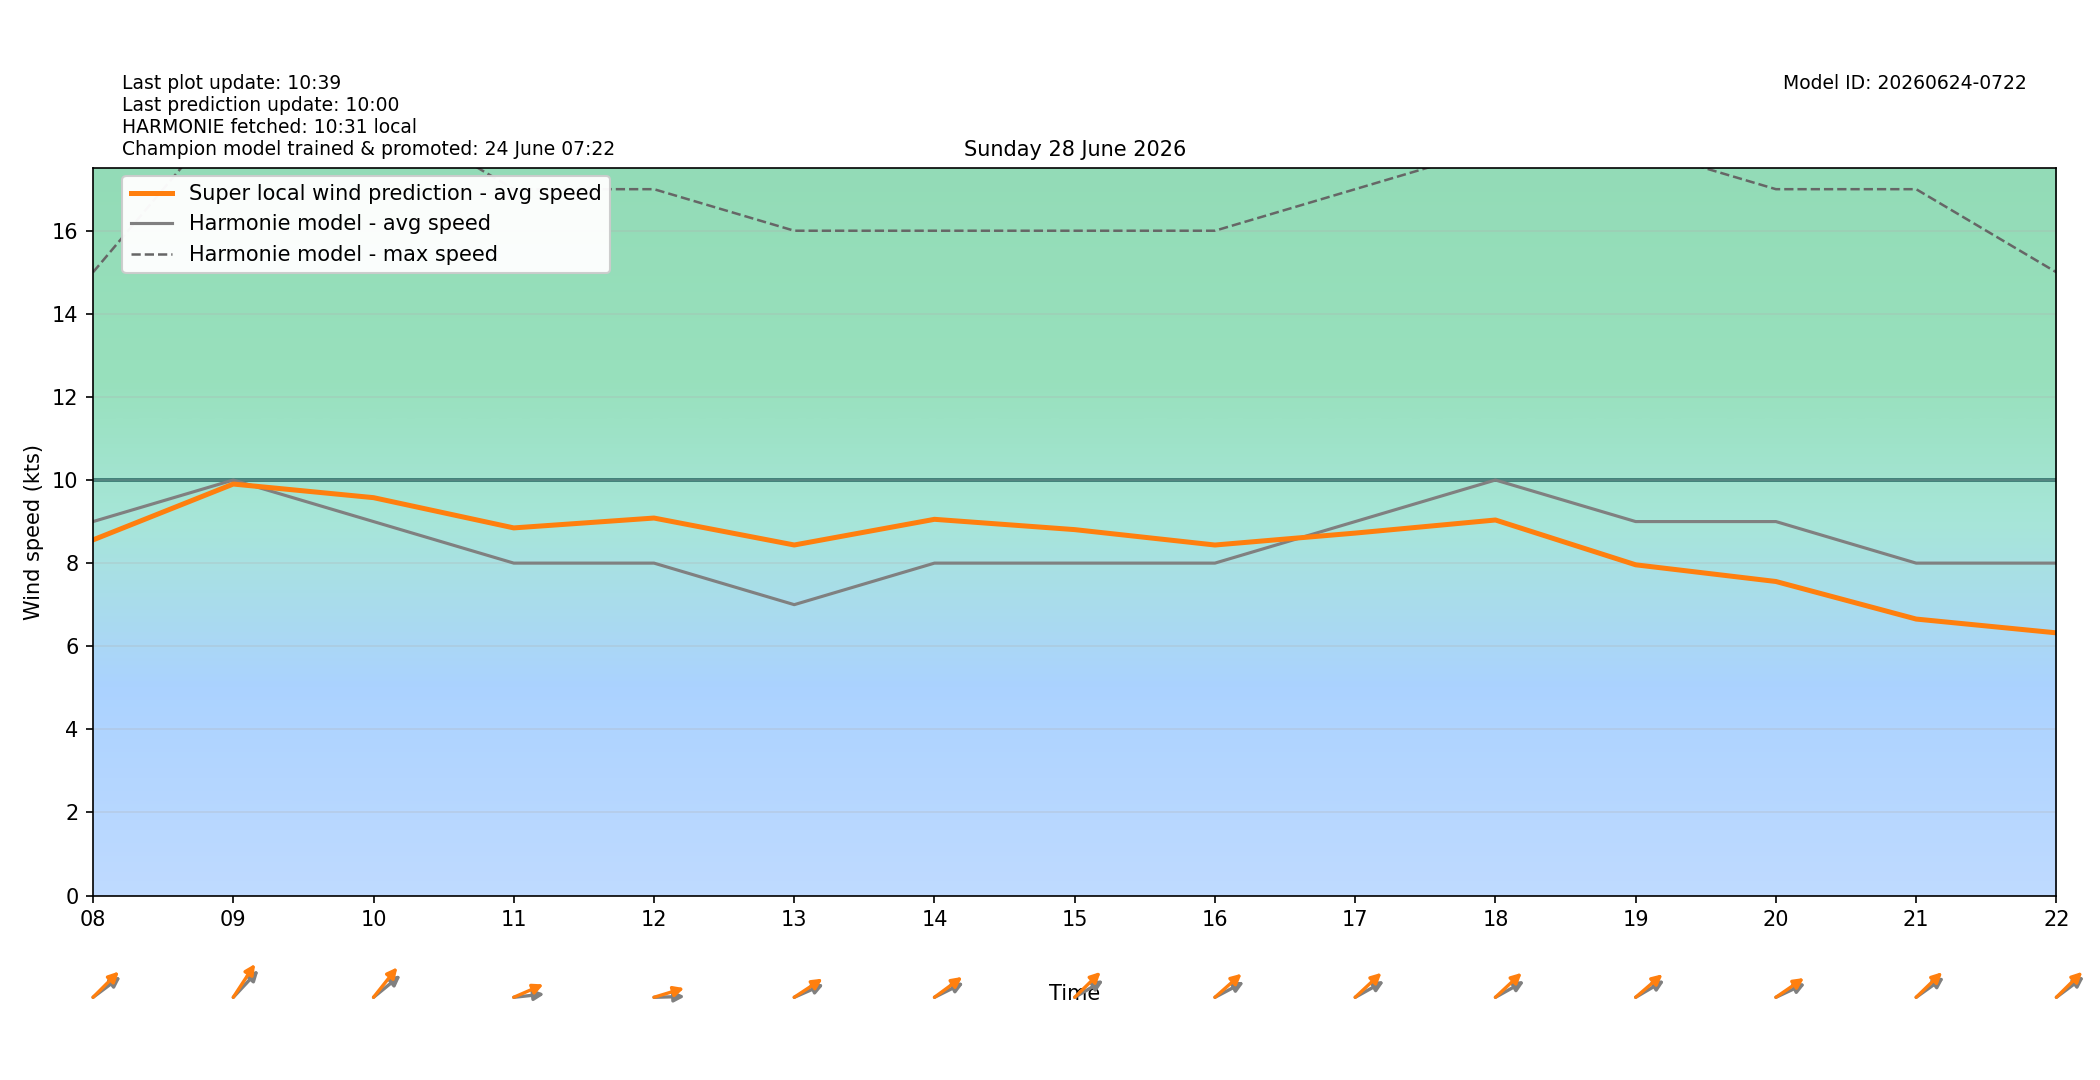

The file beside this chart, header and first rows:
target_time_utc, target_time_local, hour_utc, hour_local, forecast_wind_speed, forecast_wind_min, forecast_wind_max, lstm_pred_wind_speed, delta_speed_lstm_minus_forecast, forecast_wind_dir_deg, lstm_pred_wind_dir_deg, delta_dir_lstm_minus_forecast
2026-06-27T22:00:00Z, 2026-06-28T00:00:00+0200, 22, 00, 6.0, 6.0, 9.0, 2.565, -3.435, 69.0, 71.17, 2.173
2026-06-27T23:00:00Z, 2026-06-28T01:00:00+0200, 23, 01, 7.0, 7.0, 14.0, 3.064, -3.936, 88.0, 85.78, -2.225
2026-06-28T00:00:00Z, 2026-06-28T02:00:00+0200, 00, 02, 5.0, 5.0, 12.0, 2.242, -2.758, 118.0, 115.7, -2.254
2026-06-28T01:00:00Z, 2026-06-28T03:00:00+0200, 01, 03, 11.0, 11.0, 19.0, 4.993, -6.007, 101.0, 99.55, -1.446
2026-06-28T02:00:00Z, 2026-06-28T04:00:00+0200, 02, 04, 12.0, 12.0, 22.0, 6.207, -5.793, 116.0, 112.4, -3.647
2026-06-28T03:00:00Z, 2026-06-28T05:00:00+0200, 03, 05, 5.0, 5.0, 21.0, 4.17, -0.8298, 150.0, 142.9, -7.149
2026-06-28T04:00:00Z, 2026-06-28T06:00:00+0200, 04, 06, 5.0, 5.0, 11.0, 3.985, -1.015, 166.0, 158.5, -7.466
2026-06-28T05:00:00Z, 2026-06-28T07:00:00+0200, 05, 07, 5.0, 5.0, 9.0, 4.882, -0.1185, 229.0, 222, -6.986
2026-06-28T06:00:00Z, 2026-06-28T08:00:00+0200, 06, 08, 9.0, 9.0, 15.0, 8.559, -0.4413, 244.0, 236.9, -7.079
2026-06-28T07:00:00Z, 2026-06-28T09:00:00+0200, 07, 09, 10.0, 10.0, 19.0, 9.903, -0.09675, 235.0, 225, -9.969
2026-06-28T08:00:00Z, 2026-06-28T10:00:00+0200, 08, 10, 9.0, 9.0, 19.0, 9.576, 0.5755, 242.0, 230.6, -11.38
2026-06-28T09:00:00Z, 2026-06-28T11:00:00+0200, 09, 11, 8.0, 8.0, 17.0, 8.847, 0.8473, 266.0, 254.1, -11.85
2026-06-28T10:00:00Z, 2026-06-28T12:00:00+0200, 10, 12, 8.0, 8.0, 17.0, 9.085, 1.085, 269.0, 258.8, -10.23
2026-06-28T11:00:00Z, 2026-06-28T13:00:00+0200, 11, 13, 7.0, 7.0, 16.0, 8.436, 1.436, 254.0, 246.7, -7.277
2026-06-28T12:00:00Z, 2026-06-28T14:00:00+0200, 12, 14, 8.0, 8.0, 16.0, 9.054, 1.054, 252.0, 244.4, -7.607
2026-06-28T13:00:00Z, 2026-06-28T15:00:00+0200, 13, 15, 8.0, 8.0, 16.0, 8.806, 0.8061, 249.0, 237.5, -11.53
2026-06-28T14:00:00Z, 2026-06-28T16:00:00+0200, 14, 16, 8.0, 8.0, 16.0, 8.436, 0.4356, 251.0, 240, -10.99
2026-06-28T15:00:00Z, 2026-06-28T17:00:00+0200, 15, 17, 9.0, 9.0, 17.0, 8.723, -0.2774, 250.0, 238.7, -11.31
2026-06-28T16:00:00Z, 2026-06-28T18:00:00+0200, 16, 18, 10.0, 10.0, 18.0, 9.038, -0.9622, 250.0, 238.7, -11.27
2026-06-28T17:00:00Z, 2026-06-28T19:00:00+0200, 17, 19, 9.0, 9.0, 18.0, 7.959, -1.041, 249.0, 240.7, -8.286
2026-06-28T18:00:00Z, 2026-06-28T20:00:00+0200, 18, 20, 9.0, 9.0, 17.0, 7.558, -1.442, 253.0, 245.9, -7.135
2026-06-28T19:00:00Z, 2026-06-28T21:00:00+0200, 19, 21, 8.0, 8.0, 17.0, 6.654, -1.346, 245.0, 237.8, -7.186
2026-06-28T20:00:00Z, 2026-06-28T22:00:00+0200, 20, 22, 8.0, 8.0, 15.0, 6.321, -1.679, 244.0, 237.3, -6.684
2026-06-28T21:00:00Z, 2026-06-28T23:00:00+0200, 21, 23, 7.0, 7.0, 14.0, 5.507, -1.493, 250.0, 243.3, -6.678
